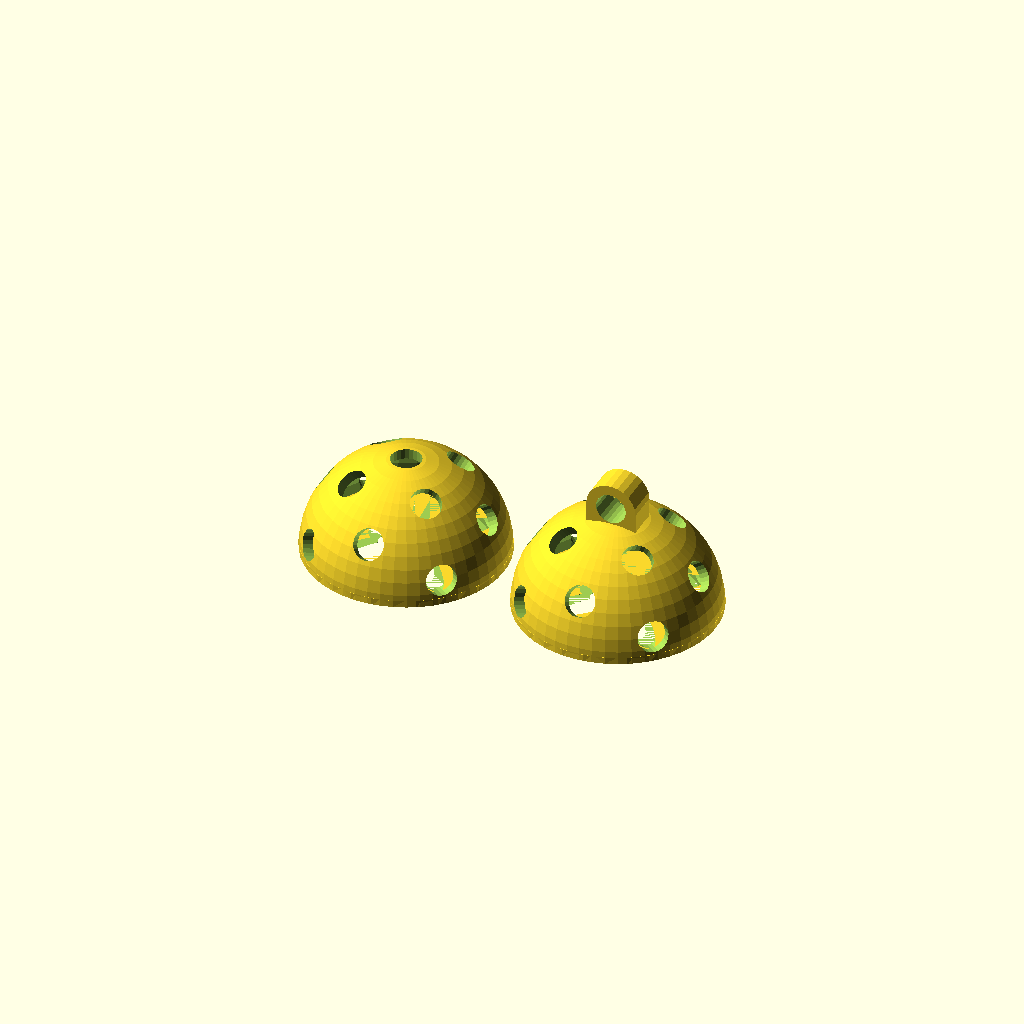
Cell 1: the model at its default parameters.
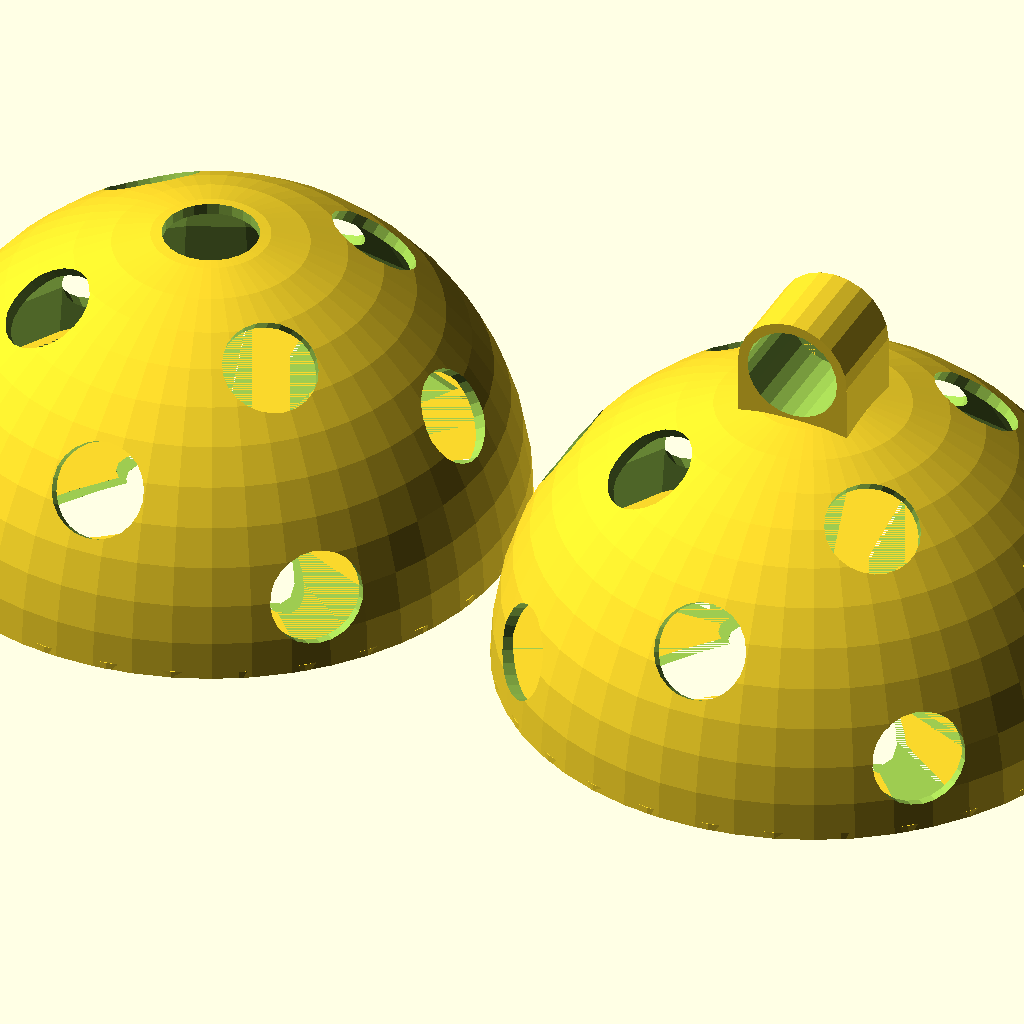
Cell 2: radius = 36 (everything else at default).
All cells are drawn from one camera (rotation 55°, 0°, 25°, orthographic, colour scheme Cornfield), so only the parameter changes between them.
OpenSCAD source file inputs/thingiverse/thing-2641194/files/customizable-floorball.scad:
// Customizable floorball key fob
// by Stellar Innovation
// http://www.thingiverse.com/stellarinnovation/about
// licensed under the Creative Commons - Attribution license. 
//
// First revision: November 12, 2017
// Second revision: November 13, 2017 Fixes in upper_half(), didn't look right for big radius

radius = 12;     // [10:36]
thickness = 1.2; // [1.0:0.1:2.0]
r_hole= 11/72*radius;

translate([radius+1,0])
  upper_half();
translate([-radius-1,0])
  lower_half();

module upper_half() {
  r_outer = r_hole+thickness;
  eps = 0.01;
  
  half_a_floorball();
  translate([0,0,radius-thickness]) {
    difference() {
      union() {
        translate([-r_outer, -r_hole])
          cube([2*r_outer, 2*r_hole, r_outer]);
        translate([0, 0, r_outer])
          rotate([90, 0])
            cylinder(r=r_outer, h=2*r_hole, center=true, $fn=24);
      }
      translate([0,-eps,r_outer])
        rotate([90,0])
          cylinder(r=r_hole, h=2*r_hole+2*eps, center=true, $fn=24);
    }
  }
}

module lower_half() {
  difference() {
    half_a_floorball();
    cylinder(r=r_hole, h=radius, $fn=24);
  }
}

module half_a_floorball() {
  difference() {
    half_sphere();
    
    for (a=[45:90:315])
      rotate([0, 0, a]) rotate([0, 33, 0])
        cylinder(r=r_hole, h=radius, $fn=24);
    for (a=[0:90:270])
      rotate([0, 0, a]) rotate([0, 57, 0])
        cylinder(r=r_hole, h=radius, $fn=24);
    for (a=[45:90:315])
      rotate([0, 0, a]) rotate([0, 76, 0])
        cylinder(r=r_hole, h=radius, $fn=24);
  }
}

module half_sphere() {
  difference() {
    sphere(r=radius, $fn=50);
    
    translate([-radius, -radius, -radius])
      cube([2*radius, 2*radius, radius]);
    
    sphere(r=radius-thickness);
  }
  
  difference() {
    cylinder(r=radius, h=0.8);
    cylinder(r=radius-2*thickness, h=0.8);
  }
}
Parameter table extracted from the source (name, type, default, range or options):
radius: number, default 12, range 10 to 36
thickness: number, default 1.2, range 1 to 2, step 0.1
